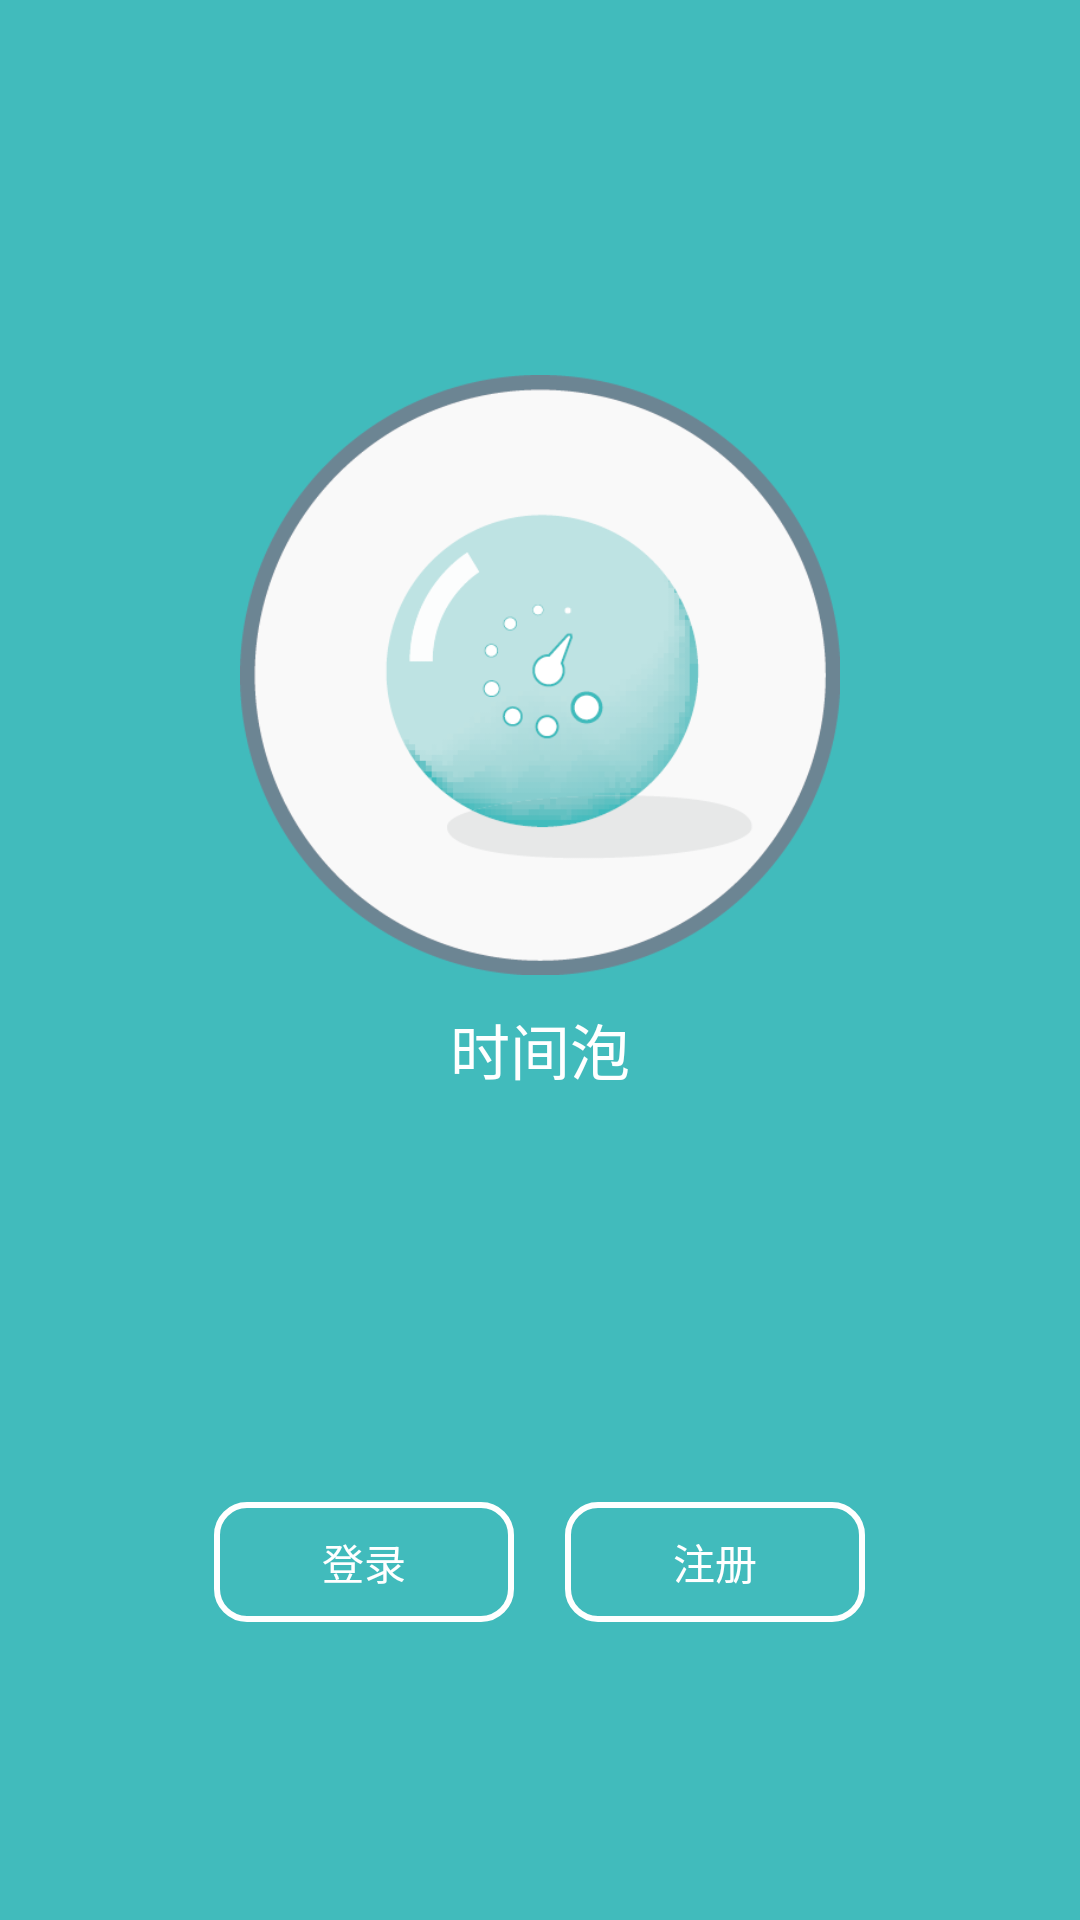

This screen was rendered from an Android layout file. Write that file and the resources it references.
<!-- AndroidManifest.xml: application theme AppTheme -->
<!-- res/layout/layout01_start.xml -->
<?xml version="1.0" encoding="utf-8"?>
<LinearLayout xmlns:android="http://schemas.android.com/apk/res/android"
    android:layout_width="match_parent" android:layout_height="match_parent"
    android:background="#ff41bbbc">

    <LinearLayout
        android:orientation="vertical"
        android:layout_width="match_parent"
        android:layout_height="match_parent">

        <TableRow
            android:layout_width="match_parent"
            android:layout_height="0dp"
            android:layout_weight="1"></TableRow>

        <ImageView
            android:layout_width="200dp"
            android:layout_height="200dp"
            android:id="@+id/imageView"
            android:background="@drawable/logo"
            android:layout_gravity="center" />

        <TextView
            android:layout_width="wrap_content"
            android:layout_height="wrap_content"
            android:text="时间泡"
            android:id="@+id/textView7"
            android:layout_gravity="center"
            android:textSize="20dp"
            android:textColor="#ffffff"
            android:layout_marginTop="10dp" />

        <TableRow
            android:layout_width="match_parent"
            android:layout_height="0dp"
            android:layout_weight="1" />

        <LinearLayout
            android:id="@+id/startbtn"
            android:orientation="horizontal"
            android:layout_width="match_parent"
            android:layout_height="0dp"
            android:layout_weight="0.5">


            <TableRow
                android:layout_width="0dp"
                android:layout_height="match_parent"
                android:layout_weight="1"></TableRow>

            <Button
                android:layout_width="100dp"
                android:layout_height="40dp"
                android:text="登录"
                android:background="@drawable/shape_white"
                android:padding="1dp"
                android:textColor="#ffffffff"
                android:layout_gravity="center"
                android:id="@+id/login"
                android:layout_marginRight="10dp" />

            <TableRow
                android:layout_width="0dp"
                android:layout_height="match_parent"
                android:layout_weight="0.1" />

            <Button
                android:layout_width="100dp"
                android:layout_height="40dp"
                android:text="注册"
                android:background="@drawable/shape_white"
                android:padding="1dp"
                android:textColor="#ffffffff"
                android:layout_gravity="center"
                android:id="@+id/register" />

            <TableRow
                android:layout_width="0dp"
                android:layout_height="match_parent"
                android:layout_weight="1" />

        </LinearLayout>

        <TableRow
            android:layout_width="match_parent"
            android:layout_height="0dp"
            android:layout_weight="0.7" />
    </LinearLayout>
</LinearLayout>
<!-- resources referenced by this layout -->
<resources>
  <!-- drawable logo: png bitmap (drawable, 25570 bytes) -->
  <!-- drawable shape_white (drawable) -->
  <?xml version="1.0" encoding="utf-8"?>
      <shape xmlns:android="http://schemas.android.com/apk/res/android"
          android:shape="rectangle" >
  
          
          <solid android:color="@android:color/transparent" />
  
          
          <stroke
              android:width="2dp"
              android:color="#FFFFFF" />
          
          
          <corners
              android:radius="10dp"/>
  
          
  
      </shape>
  <style name="AppTheme" parent="Theme.AppCompat.Light.DarkActionBar">
          
      </style>
</resources>
